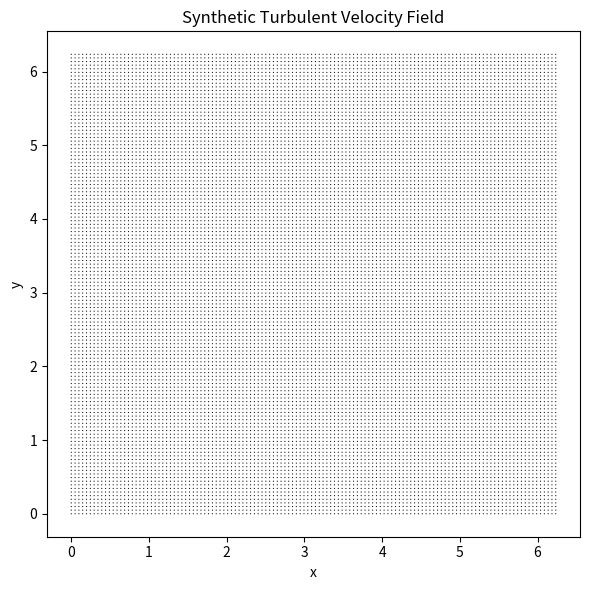
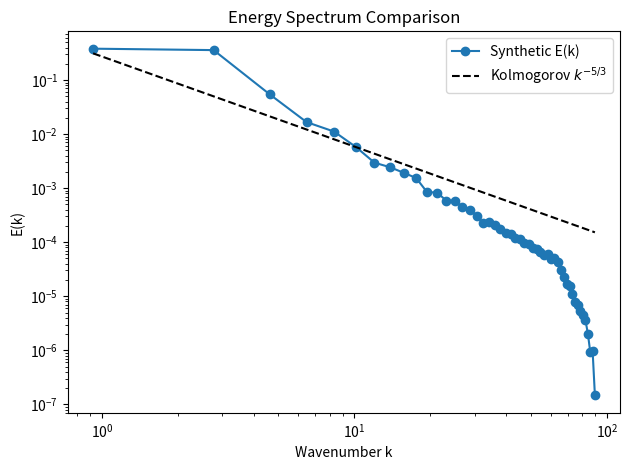

Reproduce these figures in Python, in order.
import numpy as np
import matplotlib.pyplot as plt

# Parameters and domain settings
# -------------------------------
N = 128              # Number of grid points in each direction
L = 2 * np.pi        # Domain length (periodic domain)
dx = L / N
x = np.linspace(0, L, N, endpoint=False)
y = np.linspace(0, L, N, endpoint=False)
X, Y = np.meshgrid(x, y)

# Fourier space setup
# -------------------------------
# Fourier frequencies (converted to angular wavenumbers)
kx = np.fft.fftfreq(N, d=dx) * 2 * np.pi
ky = np.fft.fftfreq(N, d=dx) * 2 * np.pi
kx, ky = np.meshgrid(kx, ky)
k2 = kx**2 + ky**2
k = np.sqrt(k2)

# Define amplitude scaling for a turbulent field
# -----------------------------------------------------
# For 3D turbulence with Kolmogorov's law:
# E(k) ~ k^(-5/3) and since in 3D E(k) ∝ k^2 |u(k)|^2,
# we choose u(k) ∝ k^(-11/6), so that:
# k^2 * (k^(-11/6))^2 = k^2 * k^(-11/3) = k^(-5/3)
# To avoid issues at k=0, compute the amplitude only for nonzero k.
amplitude = np.zeros_like(k)
nonzero = k > 0
amplitude[nonzero] = k[nonzero]**(-11/6)

# Generate a random phase field for each Fourier mode
random_phase = np.exp(1j * 2 * np.pi * np.random.rand(N, N))
base_field = amplitude * random_phase

# Construct the velocity field in Fourier space
# -----------------------------------------------
# Create two fields for the velocity components
u_hat_x = base_field.copy()
u_hat_y = base_field.copy()

# Enforce incompressibility (divergence-free condition)
# Replace zeros in k2 with 1 to avoid division by zero.
k2_nozero = np.where(k2 == 0, 1.0, k2)
divergence = (kx * u_hat_x + ky * u_hat_y) / k2_nozero

u_hat_x -= kx * divergence
u_hat_y -= ky * divergence

# Transform back to physical space
u_x = np.real(np.fft.ifft2(u_hat_x))
u_y = np.real(np.fft.ifft2(u_hat_y))

# Plot the velocity field (quiver plot)
plt.figure(figsize=(6,6))
plt.quiver(X, Y, u_x, u_y, scale=5)
plt.title("Synthetic Turbulent Velocity Field")
plt.xlabel("x")
plt.ylabel("y")
plt.tight_layout()
plt.show()

# Compute the energy spectrum
# Compute Fourier transforms of the velocity components
u_hat_x_full = np.fft.fft2(u_x)
u_hat_y_full = np.fft.fft2(u_y)
E_k = 0.5 * (np.abs(u_hat_x_full)**2 + np.abs(u_hat_y_full)**2)

# Create radial bins for averaging the energy spectrum by wavenumber magnitude
k_bins = np.linspace(0, np.max(k), 50)
E_spectrum = np.zeros(len(k_bins) - 1)
k_bin_centers = 0.5 * (k_bins[:-1] + k_bins[1:])

# Radially average the energy in Fourier space
for i in range(len(k_bins) - 1):
    mask = (k >= k_bins[i]) & (k < k_bins[i+1])
    E_spectrum[i] = E_k[mask].sum()

# Plot the energy spectrum with a reference Kolmogorov -5/3 slope
plt.figure()
plt.loglog(k_bin_centers, E_spectrum, 'o-', label="Synthetic E(k)")

# Avoid k=0 for the reference line:
mask_centers = k_bin_centers > 0
index_for_scaling = 5 if np.sum(mask_centers) > 5 else 1
ref_line = E_spectrum[mask_centers][index_for_scaling] * (k_bin_centers[mask_centers] / k_bin_centers[mask_centers][index_for_scaling])**(-5/3)
plt.loglog(k_bin_centers[mask_centers], ref_line, 'k--', label=r"Kolmogorov $k^{-5/3}$")
plt.xlabel("Wavenumber k")
plt.ylabel("E(k)")
plt.title("Energy Spectrum Comparison")
plt.legend()
plt.tight_layout()
plt.show()
